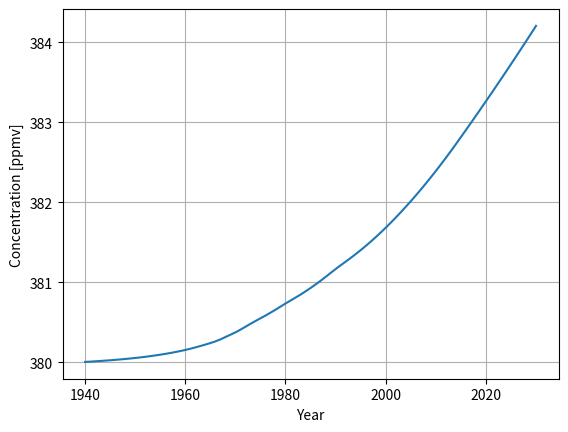

Here is the Python script that generated this plot:
import numpy as np


def convolve(signal, response):
    """
    Determines the convolution integral for the given signal and response (or
    filter) function.

    :param signal: Signal, such as emissions over years
    :param response: Response function to be applied to signal, such as decay
    or other filter
    :return: Convolution integral of provided signal and response function
    """

    output = np.convolve(signal, response, 'full')
    return output[:signal.size]


def concentration_response(t_years,
                           alpha_i=np.array(
                               [0.067, 0.1135, 0.152, 0.097, 0.041]),
                           tau_i=np.array([np.inf, 318.8, 79.8, 18.8, 1.7])):
    """
    Delta CO2 concentration response due to CO2 emissions.

    :param t_years: Array with time, typically years
    :type t_years: np.ndarray
    :param alpha_i: Decay factor in ppbv/Tg
    :param tau_i: Lifetime in years
    :return: Delta CO2 concentration response function
    """
    tn = t_years - t_years[0]  # + 1
    alpha_in = alpha_i * 1e-3 * 1e-9  # convert from ppbv/Tg to ppmv/kg
    try:
        one = np.ones((5, tn.size)) * -1.
    except AttributeError:
        one = np.ones((5, 1)) * -1.
    one = one * tn
    one = one.transpose()
    one = one / tau_i
    one = np.exp(one)

    one = one * alpha_in

    one = np.sum(one, axis=1)

    return one


def sausen_concentration_carbon_dioxide(t_years, emissions_co2, co2_0=380.,
                                        alpha_i=np.array(
                                            [0.067, 0.1135, 0.152, 0.097,
                                             0.041]),
                                        tau_i=np.array(
                                            [np.inf, 318.8, 79.8, 18.8, 1.7])):
    """
    Estimates CO2 concentration in atmosphere in ppmv.

    :param t_years: Array with time, typically years
    :type t_years: np.ndarray
    :param emissions_co2: CO2 emissions per year in t_year, in kg
    :type emissions_co2: np.ndarray
    :param co2_0: Pre-industrial or background CO2 concentration in
        ppmv
    :type co2_0: float
    :param alpha_i: Decay factor in ppbv/Tg
    :param tau_i: Lifetime in years
    :return: CO2 concentration in atmosphere in ppmv
    """
    delta = convolve(signal=emissions_co2,
                     response=concentration_response(t_years=t_years,
                                                     alpha_i=alpha_i,
                                                     tau_i=tau_i))

    return delta + co2_0



if __name__ == '__main__':
    import matplotlib.pyplot as plt

    # Data CO2 from Sausen and Schumann (2000)
    t_test = np.arange(1940, 2031, 1)
    e_co2_test = []
    fal_1940_1995 = np.array(
        [7.7, 8.3, 9.0, 9.7, 10.5, 11.3, 12.3, 13.2, 14.3, 15.4,
         16.7, 18.0, 19.4, 21.0, 22.7, 24.5, 26.5, 28.6, 30.9, 33.3,
         36.0, 39.5, 43.5, 45.9, 48.0, 51.3, 55.6, 65.6, 74.3, 77.8,
         78.0, 90.0, 96.0, 99.4, 96.0, 96.1, 96.4, 102.1, 105.7, 110.1,
         110.9, 109.3, 110.5, 112.0, 119.5, 123.4, 129.9, 135.6, 141.4, 146.5,
         146.9, 143.4, 142.0, 144.1, 150.0, 154.3])
    for i, ti in enumerate(t_test):
        if ti <= 1995:
            e_co2_test.append(fal_1940_1995[i])
        elif 1995 < ti <= 2015:
            emi = ((278.7 - 154.3) / (2015 - 1995)) * (ti - 1995) + 154.3
            e_co2_test.append(emi)
        elif 2015 < ti <= 2050:
            emi = ((405.1 - 278.7) / (2050 - 2015)) * (ti - 2015) + 278.7
            e_co2_test.append(emi)
        elif 2050 < ti <= 2100:
            emi = ((666.2 - 405.1) / (2100 - 2050)) * (ti - 2050) + 405.1
            e_co2_test.append(emi)

    e_co2_test = np.array(e_co2_test) * 1e9  # convert to kilograms

    test_co2_concentration = sausen_concentration_carbon_dioxide(
        t_years=t_test,
        emissions_co2=e_co2_test)

    #print(test_co2_concentration)
    print(concentration_response(t_years=t_test))
    print("emissions=", e_co2_test)
    print("time=",t_test)
    #print("delta=", sausen_concentration_carbon_dioxide(t_years=t_test, alpha_i=alpha_i, tau_i=tau_i))

    plt.plot(t_test, test_co2_concentration)
    plt.grid(True)
    plt.xlabel("Year")
    plt.ylabel("Concentration [ppmv]")
    #plt.show()

